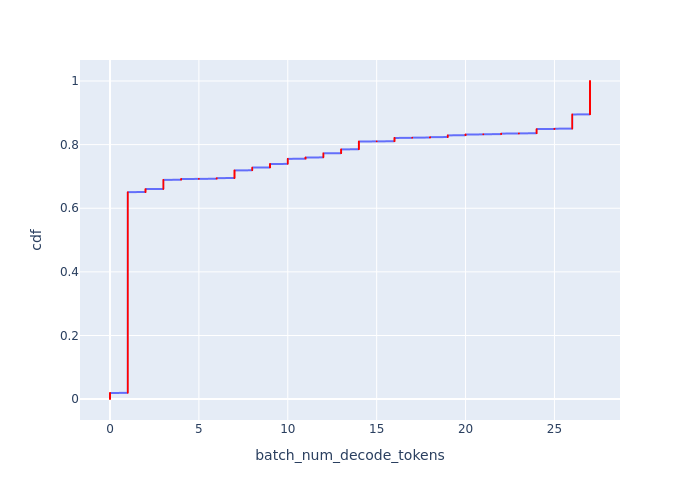

Data behind this chart, as committed beside it:
Batch Id, batch_num_decode_tokens, cdf
611, 0, 0.0003865
612, 0, 0.0007731
613, 0, 0.00116
614, 0, 0.001546
615, 0, 0.001933
616, 0, 0.002319
622, 0, 0.002706
623, 0, 0.003092
624, 0, 0.003479
625, 0, 0.003865
626, 0, 0.004252
627, 0, 0.004639
628, 0, 0.005025
629, 0, 0.005412
630, 0, 0.005798
631, 0, 0.006185
632, 0, 0.006571
633, 0, 0.006958
634, 0, 0.007344
635, 0, 0.007731
637, 0, 0.008118
640, 0, 0.008504
641, 0, 0.008891
642, 0, 0.009277
645, 0, 0.009664
646, 0, 0.01005
647, 0, 0.01044
726, 0, 0.01082
760, 0, 0.01121
761, 0, 0.0116
772, 0, 0.01198
792, 0, 0.01237
802, 0, 0.01276
840, 0, 0.01314
842, 0, 0.01353
858, 0, 0.01392
873, 0, 0.0143
874, 0, 0.01469
886, 0, 0.01508
890, 0, 0.01546
891, 0, 0.01585
894, 0, 0.01624
947, 0, 0.01662
980, 0, 0.01701
1002, 0, 0.01739
1009, 0, 0.01778
1012, 0, 0.01817
1016, 0, 0.01855
1017, 0, 0.01894
1037, 0, 0.01933
1565, 1, 0.01971
1566, 1, 0.0201
1567, 1, 0.02049
1568, 1, 0.02087
1569, 1, 0.02126
1570, 1, 0.02165
1571, 1, 0.02203
1572, 1, 0.02242
1573, 1, 0.02281
1574, 1, 0.02319
... 2,527 more rows
